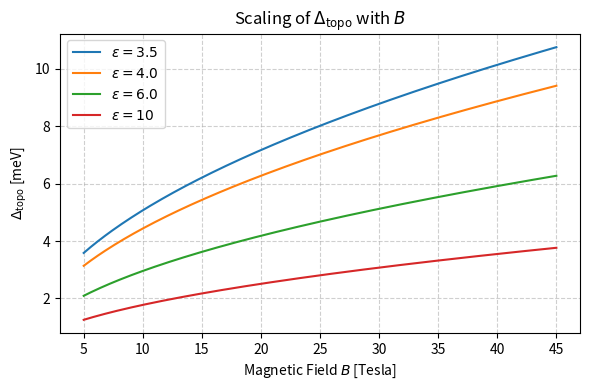
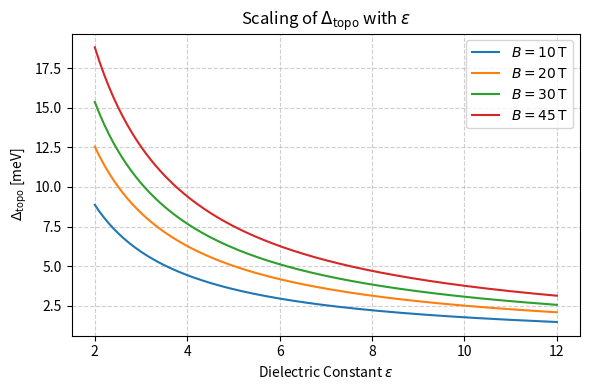
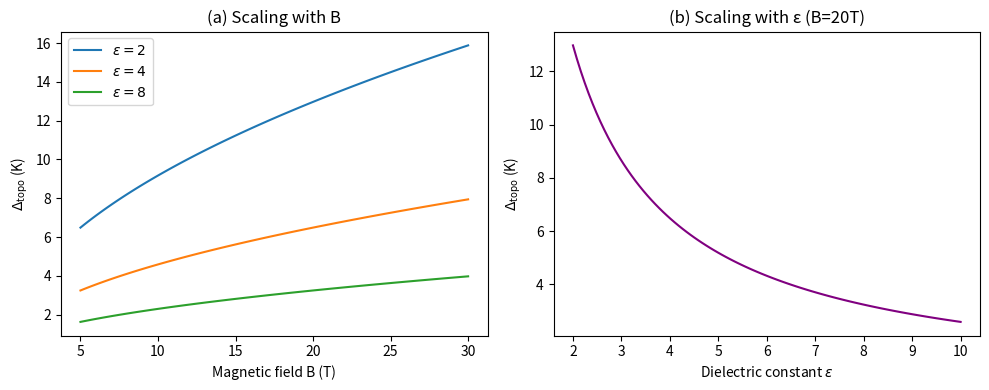

Recreate these plots in Python, in order.
#!/usr/bin/env python3
"""
Fig. 4 scaling script for Δ_topo (topological energy gap).

Generates:
 - figures/fig4_scaling_B_real.pdf   (Δ_topo vs B at fixed ε)
 - figures/fig4_scaling_eps_real.pdf (Δ_topo vs ε at fixed B)
 - supplementary/supplementary_table1.csv (numerical dataset, aligned with Table S1)

Usage:
    python src/fig4_scaling.py
"""

import numpy as np
import matplotlib.pyplot as plt
import pandas as pd
import os

# --- Constants ---
Ec_prefactor_meV = 56.11  # Coulomb energy prefactor (approx)
K_per_meV = 11.6045       # 1 meV ≈ 11.6 K

# --- Parameters ---
kappa = 0.1                          # scaling factor
B_list_fixed = [10, 15, 20, 30, 45]  # Tesla values for Table S1
eps_fixed = 4.0                      # Table S1 uses ε = 4.0

# --- Function for Δ_topo (meV) ---
def delta_topo_meV(B, eps, kappa=0.1):
    return kappa * Ec_prefactor_meV * np.sqrt(B) / eps

# --- Output directories ---
os.makedirs("figures", exist_ok=True)
os.makedirs("supplementary", exist_ok=True)

# --- Fig. 4a: Δ_topo vs B ---
B_vals = np.linspace(5, 45, 200)
eps_vals_fixed = [3.5, 4.0, 6.0, 10]

plt.figure(figsize=(6,4))
for eps in eps_vals_fixed:
    plt.plot(B_vals, delta_topo_meV(B_vals, eps, kappa),
             label=fr"$\epsilon={eps}$")
plt.xlabel("Magnetic Field $B$ [Tesla]")
plt.ylabel(r"$\Delta_{\mathrm{topo}}$ [meV]")
plt.title(r"Scaling of $\Delta_{\text{topo}}$ with $B$")
plt.legend()
plt.grid(True, linestyle="--", alpha=0.6)
plt.tight_layout()
plt.savefig("figures/fig4_scaling_B_real.pdf")
plt.close()

# --- Fig. 4b: Δ_topo vs ε ---
eps_range = np.linspace(2, 12, 200)
B_list_for_plot = [10, 20, 30, 45]

plt.figure(figsize=(6,4))
for B in B_list_for_plot:
    plt.plot(eps_range, delta_topo_meV(B, eps_range, kappa),
             label=fr"$B={B}\,\mathrm{{T}}$")
plt.xlabel(r"Dielectric Constant $\epsilon$")
plt.ylabel(r"$\Delta_{\mathrm{topo}}$ [meV]")
plt.title(r"Scaling of $\Delta_{\text{topo}}$ with $\epsilon$")
plt.legend()
plt.grid(True, linestyle="--", alpha=0.6)
plt.tight_layout()
plt.savefig("figures/fig4_scaling_eps_real.pdf")
plt.close()

# --- Generate CSV dataset for Table S1 ---
rows = []
for B in B_list_fixed:
    for k in [0.05, 0.10, 0.15]:
        delta_meV = delta_topo_meV(B, eps_fixed, k)
        delta_K = delta_meV * K_per_meV
        rows.append({
            "B [T]": B,
            "ε": eps_fixed,
            "κ": k,
            "Δ_topo [meV]": round(float(delta_meV), 3),
            "Δ_topo [K]": round(float(delta_K), 1)
        })

df = pd.DataFrame(rows)

csv_out = "supplementary/supplementary_table1.csv"
df.to_csv(csv_out, index=False)

print("✅ Outputs generated:")
print(" - figures/fig4_scaling_B_real.pdf")
print(" - figures/fig4_scaling_eps_real.pdf")
print(f" - {csv_out}")
#!/usr/bin/env python3
"""
Figure 4: Scaling of Δ_topo with magnetic field B and dielectric constant ε.
- Panel (a): Δ_topo vs. B
- Panel (b): Δ_topo vs. ε
Exports both PDF and CSV (Supplementary Table S1).
"""

import numpy as np
import pandas as pd
import matplotlib.pyplot as plt
import os

def compute_delta_topo(B_vals, eps_vals, prefactor=5.8):
    """
    Compute Δ_topo in Kelvin using Coulomb scaling:
    Δ_topo ≈ (e^2 / (ε ℓ_B k_B)) ~ prefactor * sqrt(B)/ε
    prefactor chosen to give ~50 K at B=20 T, ε=4.
    """
    return prefactor * np.sqrt(B_vals) / eps_vals

def make_fig4(figfile="figures/fig4_scaling.pdf", csvfile="supplementary/supplementary_table1.csv"):
    # Prepare parameter sweeps
    B_vals = np.linspace(5, 30, 100)     # Tesla
    eps_vals = np.array([2, 4, 8])       # dielectric constants

    # Δ_topo vs B for different ε
    plt.figure(figsize=(10, 4))

    # Panel (a): Δ_topo vs B
    plt.subplot(1, 2, 1)
    for eps in eps_vals:
        delta = compute_delta_topo(B_vals, eps)
        plt.plot(B_vals, delta, label=f"$\\epsilon={eps}$")
    plt.xlabel("Magnetic field B (T)")
    plt.ylabel(r"$\Delta_{\mathrm{topo}}$ (K)")
    plt.title("(a) Scaling with B")
    plt.legend()

    # Panel (b): Δ_topo vs ε (at fixed B=20T)
    plt.subplot(1, 2, 2)
    eps_sweep = np.linspace(2, 10, 100)
    delta_eps = compute_delta_topo(20, eps_sweep)
    plt.plot(eps_sweep, delta_eps, color="purple")
    plt.xlabel(r"Dielectric constant $\epsilon$")
    plt.ylabel(r"$\Delta_{\mathrm{topo}}$ (K)")
    plt.title("(b) Scaling with ε (B=20T)")

    plt.tight_layout()
    os.makedirs(os.path.dirname(figfile), exist_ok=True)
    plt.savefig(figfile)
    print(f"✅ Saved {figfile}")

    # Export CSV (Δ_topo estimates)
    rows = []
    for B in [10, 20, 30]:
        for eps in [2, 4, 8]:
            delta = compute_delta_topo(B, eps)
            rows.append({"B (T)": B, "ε": eps, "Δ_topo (K)": round(delta, 2)})

    df = pd.DataFrame(rows)
    os.makedirs(os.path.dirname(csvfile), exist_ok=True)
    df.to_csv(csvfile, index=False)
    print(f"✅ Saved {csvfile}")

if __name__ == "__main__":
    make_fig4()
